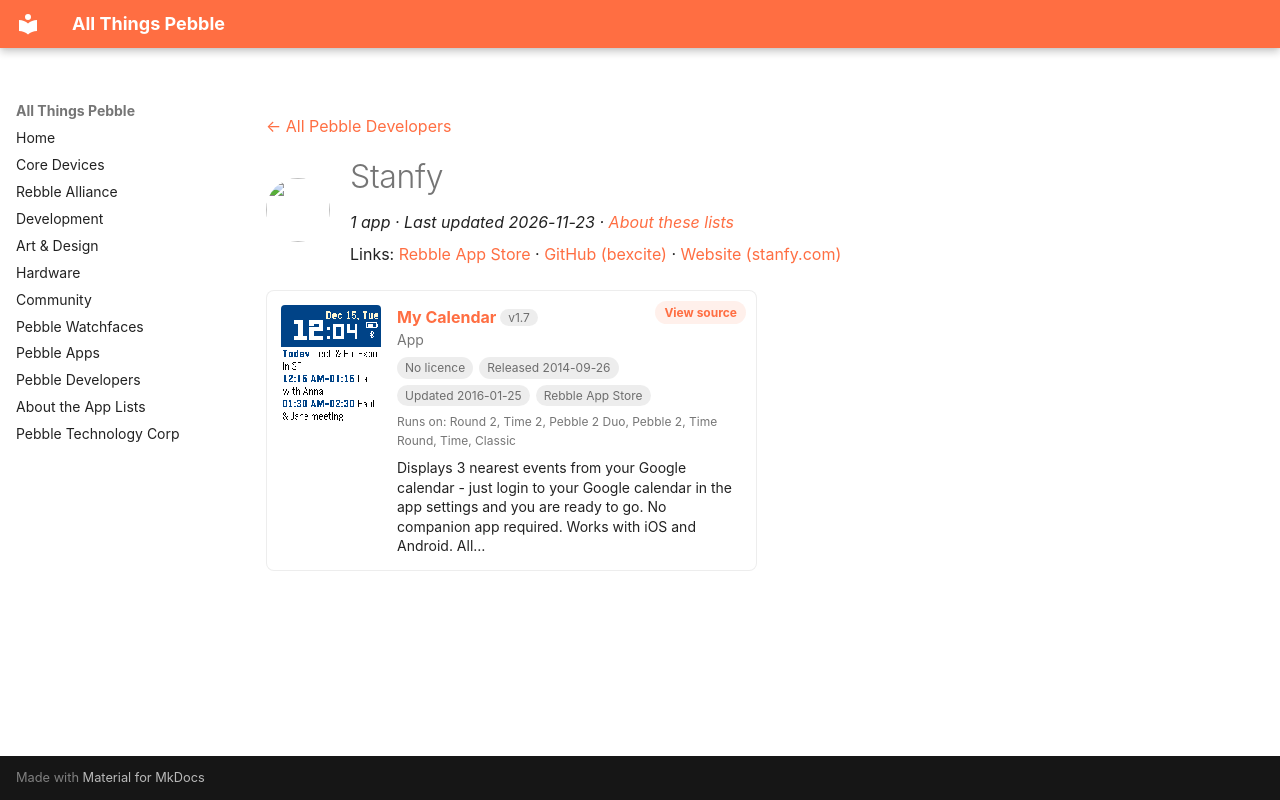

repository: saltedlolly/all-things-pebble · page: developers/stanfy.html · generator: mkdocs

---
title: "Stanfy"
hide:
  - toc
---

<!-- Generated by scripts/update_app_directory.py: do not edit by hand -->
[← All Pebble Developers](../developers.md)

<div class="dev-header" markdown>
<img class="dev-avatar" src="https://github.com/bexcite.png?size=128" alt="" width="64" height="64" loading="lazy" onerror="this.remove()">
<div class="dev-intro" markdown>

# Stanfy

*1 app · Last updated 2026-11-23 · [About these lists](../about-app-lists.md)*

Links: [Rebble App Store](https://apps.rebble.io/en_US/developer/53612da417c60e02d8000172/1) · [GitHub (bexcite)](https://github.com/bexcite) · [Website (stanfy.com)](http://stanfy.com)

</div>
</div>

<div class="app-grid dev-apps" data-search-exclude>
<div class="app-card" data-type="watchapp" data-title="my calendar" data-released="2014-09-26" data-updated="2016-01-25">
<a class="app-shot" href="https://apps.rebble.io/en_US/application/5425862155f4a0a817000101" data-search-exclude><img src="../images/apps/5425862155f4a0a817000101.png" alt="My Calendar" loading="lazy"></a>
<div class="app-info">
<h2 class="app-name" id="app-5425862155f4a0a817000101"><a href="https://apps.rebble.io/en_US/application/5425862155f4a0a817000101">My Calendar</a> <span class="app-version" title="Latest version" data-search-exclude>v1.7</span></h2>
<a class="app-source" href="https://github.com/bexcite/pebble-cal" title="Source code" data-search-exclude>View source</a>
<div class="app-dev">App</div>
<div class="app-tags" data-search-exclude><span class="app-licence app-licence--none" title="Licence">No licence</span> <span title="First published in the app store">Released 2014-09-26</span> <span title="Latest release in the app store">Updated 2016-01-25</span> <span>Rebble App Store</span></div>
<div class="app-watches" title="Supported watches" data-search-exclude>Runs on: Round 2, Time 2, Pebble 2 Duo, Pebble 2, Time Round, Time, Classic</div>
<p class="app-desc">Displays 3 nearest events from your Google calendar - just login to your Google calendar in the app settings and you are ready to go. No companion app required. Works with iOS and Android. All…</p>
</div>
</div>
</div>
